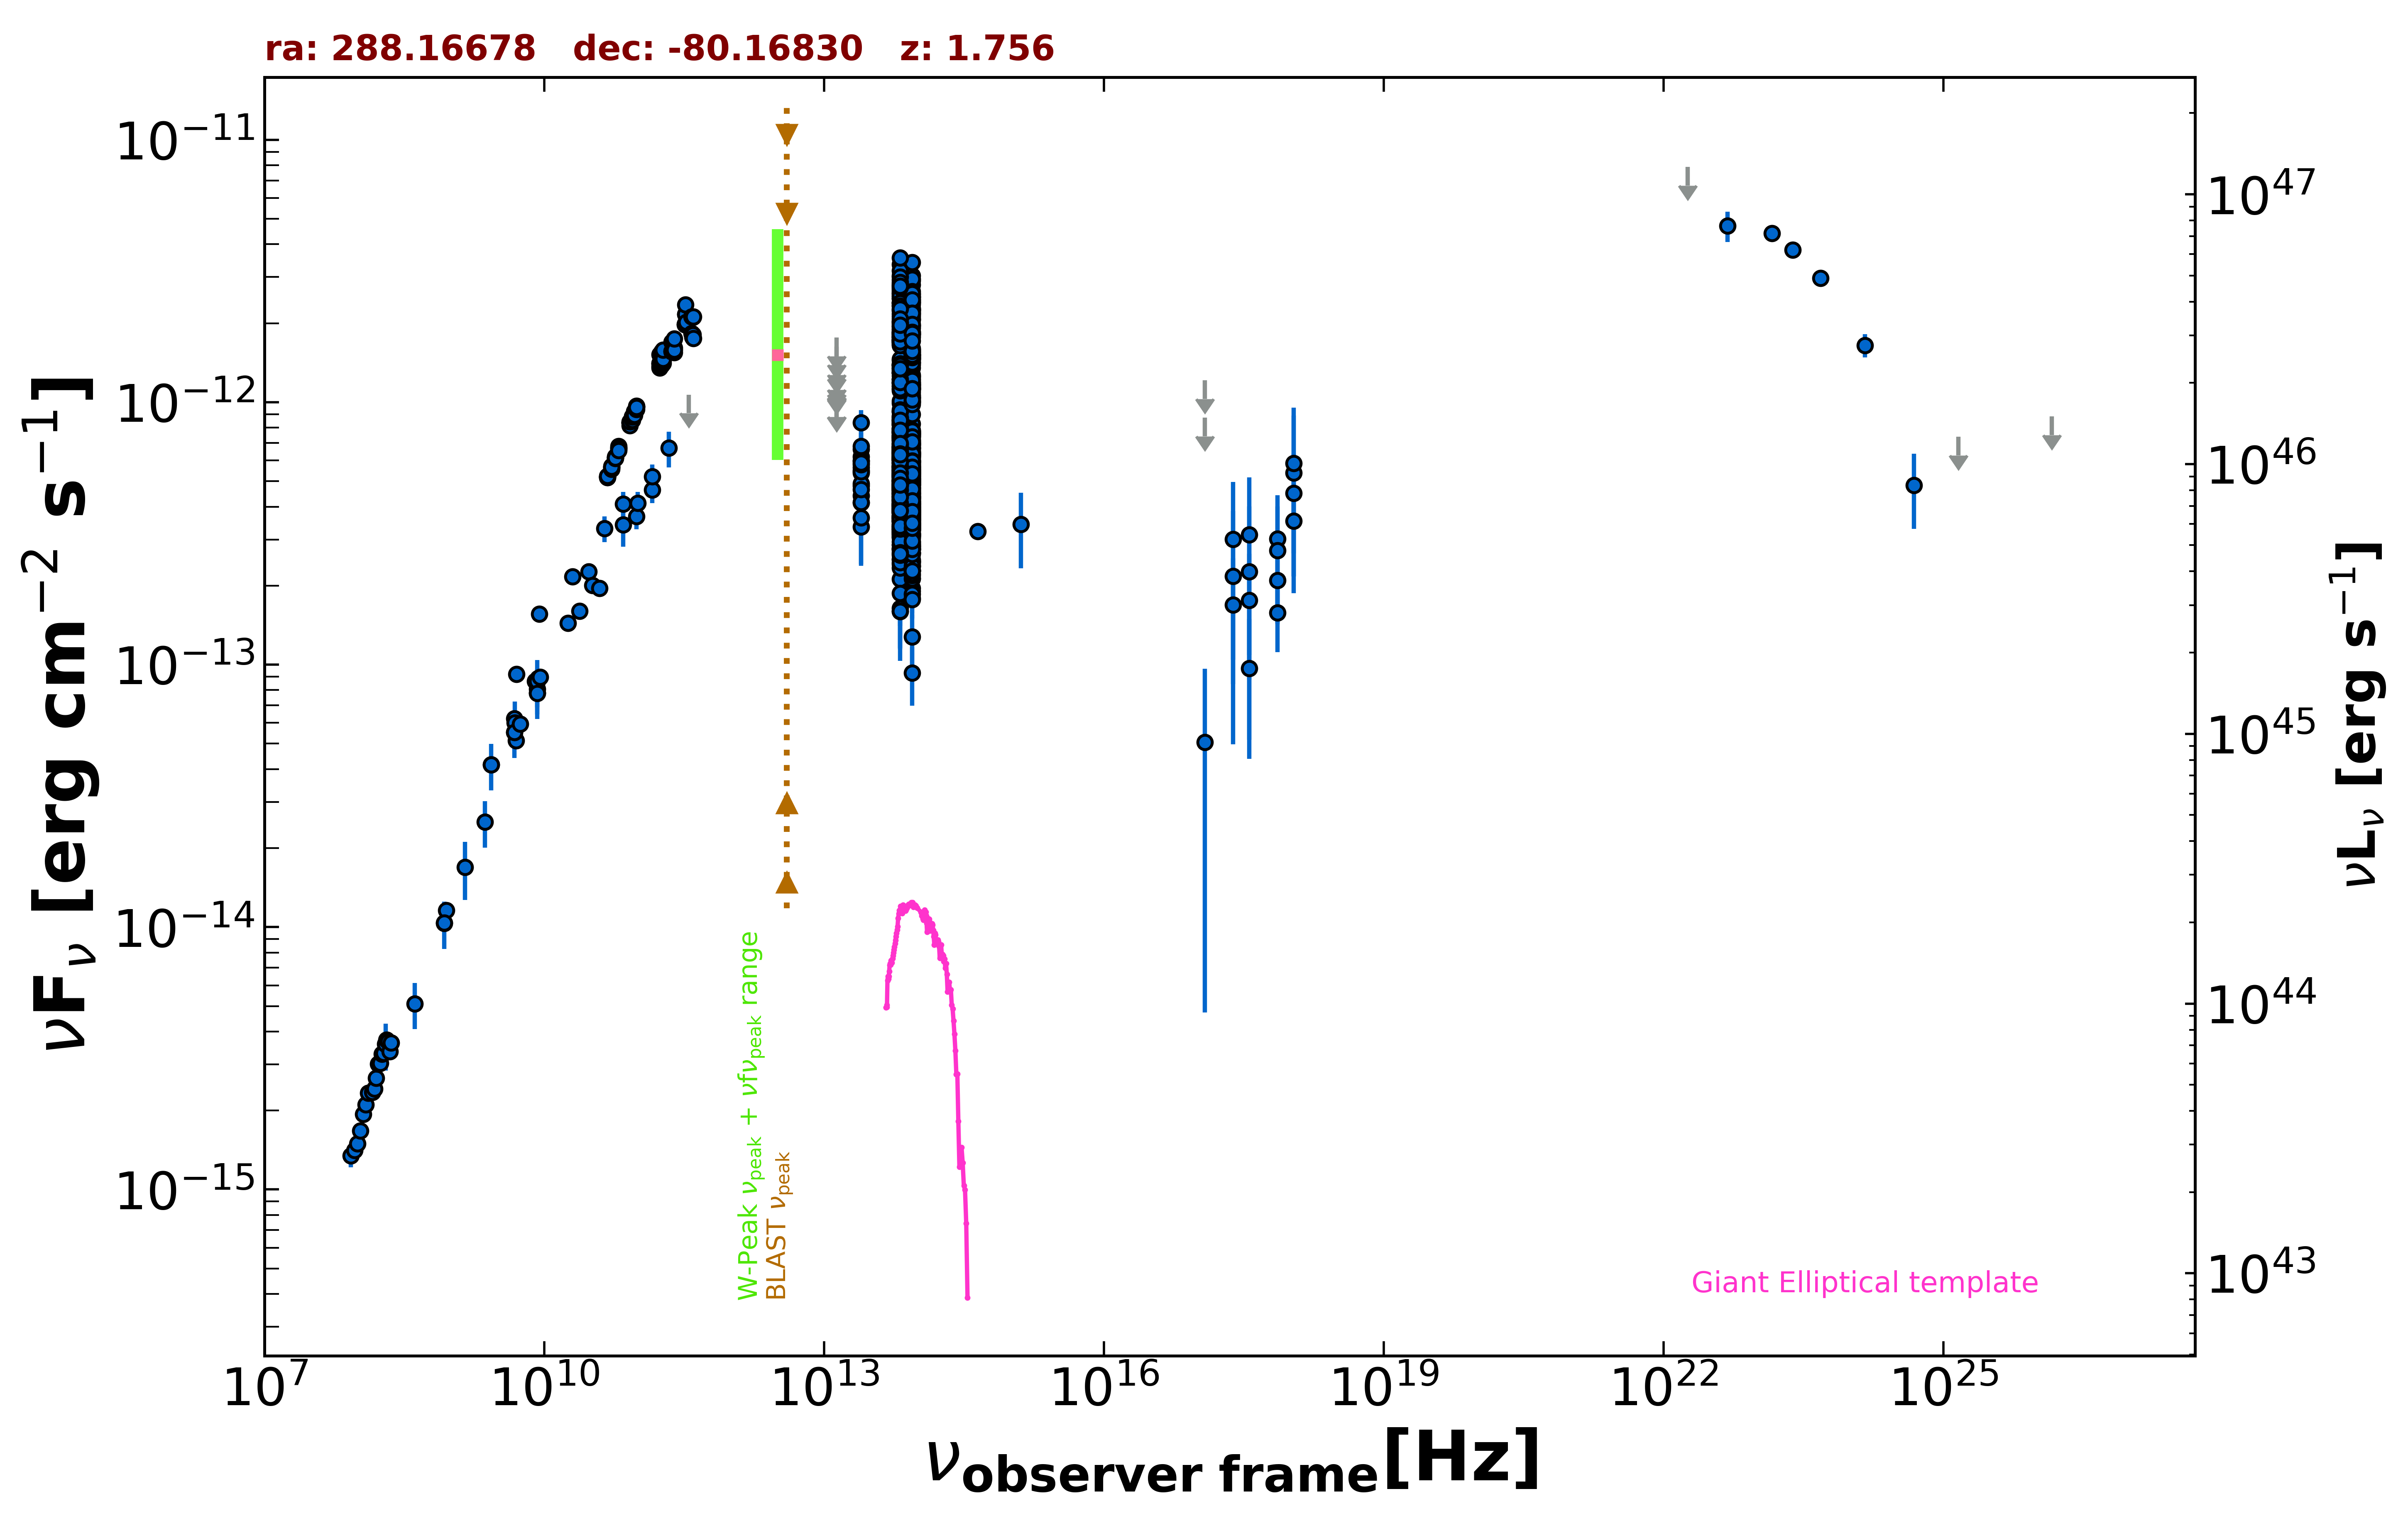

The file beside this chart, header and first rows:
freq., flux, err_flux, MJD_start, MJD_end, flag, catalog, reference
8.870e+08, 1.160e-14, 8.150e-16, 55000, 55000, , RACS, Hale et al. 2021  PASA  38  e058
8.430e+08, 1.034e-14, 3.100e-16, 55000, 55000, , SUMSS, Manch et al. 2003  MNRAS  342  1117
2.418e+17, 1.691e-13, 8.491e-14, 53969, 56580, , 1OUSX, Giommi et al. in preparation
3.627e+17, 1.761e-13, 8.842e-14, 53969, 56580, , 1OUSX, Giommi et al. in preparation
7.253e+17, 2.097e-13, 6.710e-14, 53969, 56580, , 1OUSX, Giommi et al. in preparation
1.088e+18, 4.507e-13, 1.850e-13, 53969, 56580, , 1OUSX, Giommi et al. in preparation
7.253e+17, 1.578e-13, 4.620e-14, 55000, 55000, , 2SXPS, Evans et al. 2020  ApJS  247  54
1.209e+17, 5.062e-14, 4.590e-14, 55000, 55000, , 2SXPS, Evans et al. 2020  ApJS  247  54
3.627e+17, 9.666e-14, 5.293e-14, 55000, 55000, , 2SXPS, Evans et al. 2020  ApJS  247  54
1.088e+18, 3.533e-13, 1.363e-13, 55000, 55000, , 2SXPS, Evans et al. 2020  ApJS  247  54
5.000e+09, 5.130e-14, 2.550e-15, 55000, 55000, , AT20G, Murphy et al. 2010  MNRAS  402  2403
8.000e+09, 8.664e-14, 4.320e-15, 55000, 55000, , AT20G, Murphy et al. 2010  MNRAS  402  2403
2.000e+10, 2.166e-13, 1.060e-14, 55000, 55000, , AT20G, Murphy et al. 2010  MNRAS  402  2403
4.800e+09, 5.534e-14, 9.600e-16, 55000, 55000, , ATPMN, McConnell et al. 2012  MNRAS  422  1527
8.600e+09, 8.884e-14, 4.130e-15, 55000, 55000, , ATPMN, McConnell et al. 2012  MNRAS  422  1527
8.400e+09, 7.797e-14, 0.000e+00, 55000, 55000, , CRATES, Healey et al. 2007  ApJS  171  61
2.700e+09, 4.158e-14, 2.160e-15, 55000, 55000, , KUEHR, Kuehr et al. 1981  A&AS  45  367
1.410e+09, 1.692e-14, 4.230e-15, 55000, 55000, , KUEHR, Kuehr et al. 1981  A&AS  45  367
5.009e+09, 9.217e-14, 4.505e-15, 55000, 55000, , KUEHR, Kuehr et al. 1981  A&AS  45  367
8.870e+09, 1.561e-13, 8.000e-15, 55000, 55000, , KUEHR, Kuehr et al. 1981  A&AS  45  367
4.800e+09, 6.226e-14, 3.265e-15, 55000, 55000, , PMN, Griffith et al. 1993-1996  VizieR  VIII/…
9.744e+10, 3.673e-13, 3.895e-14, 56914, 56914, , ALMA, Bonato et al. 2019  MNRAS  485  1188
1.430e+11, 4.644e-13, 5.210e-14, 55000, 55000, , PCCS2143, GHz The Planck Collaboration 2018  A&A  …
7.000e+10, 3.415e-13, 6.045e-14, 55000, 55000, , PCCS2, 70 GHz The Planck Collaboration 2018  A&…
3.000e+10, 2.264e-13, 1.680e-14, 55000, 55000, , PCNT, The Planck Collaboration 2018  A&A  619 …
4.400e+10, 3.302e-13, 3.680e-14, 55000, 55000, , PCNT, The Planck Collaboration 2018  A&A  619 …
7.000e+10, 4.093e-13, 4.600e-14, 55000, 55000, , PCNT, The Planck Collaboration 2018  A&A  619 …
1.000e+11, 4.134e-13, 4.260e-14, 55000, 55000, , PCNT, The Planck Collaboration 2018  A&A  619 …
1.430e+11, 5.206e-13, 5.775e-14, 55000, 55000, , PCNT, The Planck Collaboration 2018  A&A  619 …
2.170e+11, 6.688e-13, 1.045e-13, 55000, 55000, , PCNT, The Planck Collaboration 2018  A&A  619 …
3.530e+11, 1.069e-12, 0.000e+00, 55000, 55000, UL, PCNT, The Planck Collaboration 2018  A&A  619 …
8.817e+13, 7.540e-13, 2.900e-15, 55000, 55000, , UNWISE, Schlafly et al. 2019  ApJS  240  30
6.517e+13, 8.372e-13, 4.150e-15, 55000, 55000, , UNWISE, Schlafly et al. 2019  ApJS  240  30
8.817e+13, 4.362e-13, 1.165e-14, 55000, 55000, , WISE, Wright et al. 2010  AJ  140  1868
6.517e+13, 5.019e-13, 1.295e-14, 55000, 55000, , WISE, Wright et al. 2010  AJ  140  1868
2.498e+13, 5.389e-13, 2.930e-14, 55000, 55000, , WISE, Wright et al. 2010  AJ  140  1868
1.363e+13, 6.950e-13, 1.249e-13, 55000, 55000, , WISE, Wright et al. 2010  AJ  140  1868
8.817e+13, 2.906e-12, 6.450e-14, 56746, 56746, , NEOWISE, Mainzer et al. 2014  ApJ  792  30
6.517e+13, 2.929e-12, 6.450e-14, 56746, 56746, , NEOWISE, Mainzer et al. 2014  ApJ  792  30
8.817e+13, 2.505e-12, 6.700e-14, 56746, 56746, , NEOWISE, Mainzer et al. 2014  ApJ  792  30
6.517e+13, 2.639e-12, 8.050e-14, 56746, 56746, , NEOWISE, Mainzer et al. 2014  ApJ  792  30
8.817e+13, 2.287e-12, 5.250e-14, 56746, 56746, , NEOWISE, Mainzer et al. 2014  ApJ  792  30
6.517e+13, 2.534e-12, 7.000e-14, 56746, 56746, , NEOWISE, Mainzer et al. 2014  ApJ  792  30
8.817e+13, 2.535e-12, 5.600e-14, 56746, 56746, , NEOWISE, Mainzer et al. 2014  ApJ  792  30
6.517e+13, 2.797e-12, 6.450e-14, 56746, 56746, , NEOWISE, Mainzer et al. 2014  ApJ  792  30
8.817e+13, 2.154e-12, 5.550e-14, 56746, 56746, , NEOWISE, Mainzer et al. 2014  ApJ  792  30
6.517e+13, 2.331e-12, 6.850e-14, 56746, 56746, , NEOWISE, Mainzer et al. 2014  ApJ  792  30
8.817e+13, 2.808e-12, 6.200e-14, 56746, 56746, , NEOWISE, Mainzer et al. 2014  ApJ  792  30
6.517e+13, 3.036e-12, 7.250e-14, 56746, 56746, , NEOWISE, Mainzer et al. 2014  ApJ  792  30
8.817e+13, 3.040e-12, 6.150e-14, 56745, 56745, , NEOWISE, Mainzer et al. 2014  ApJ  792  30
6.517e+13, 3.353e-12, 7.700e-14, 56745, 56745, , NEOWISE, Mainzer et al. 2014  ApJ  792  30
8.817e+13, 2.256e-12, 5.600e-14, 56746, 56746, , NEOWISE, Mainzer et al. 2014  ApJ  792  30
6.517e+13, 2.488e-12, 6.200e-14, 56746, 56746, , NEOWISE, Mainzer et al. 2014  ApJ  792  30
8.817e+13, 2.258e-12, 6.650e-14, 56746, 56746, , NEOWISE, Mainzer et al. 2014  ApJ  792  30
6.517e+13, 2.400e-12, 6.400e-14, 56746, 56746, , NEOWISE, Mainzer et al. 2014  ApJ  792  30
8.817e+13, 1.957e-12, 5.400e-14, 56747, 56747, , NEOWISE, Mainzer et al. 2014  ApJ  792  30
6.517e+13, 2.232e-12, 5.950e-14, 56747, 56747, , NEOWISE, Mainzer et al. 2014  ApJ  792  30
8.817e+13, 2.419e-12, 6.000e-14, 56746, 56746, , NEOWISE, Mainzer et al. 2014  ApJ  792  30
6.517e+13, 2.596e-12, 7.150e-14, 56746, 56746, , NEOWISE, Mainzer et al. 2014  ApJ  792  30
8.817e+13, 1.920e-12, 5.350e-14, 56747, 56747, , NEOWISE, Mainzer et al. 2014  ApJ  792  30
... 1,009 more rows
